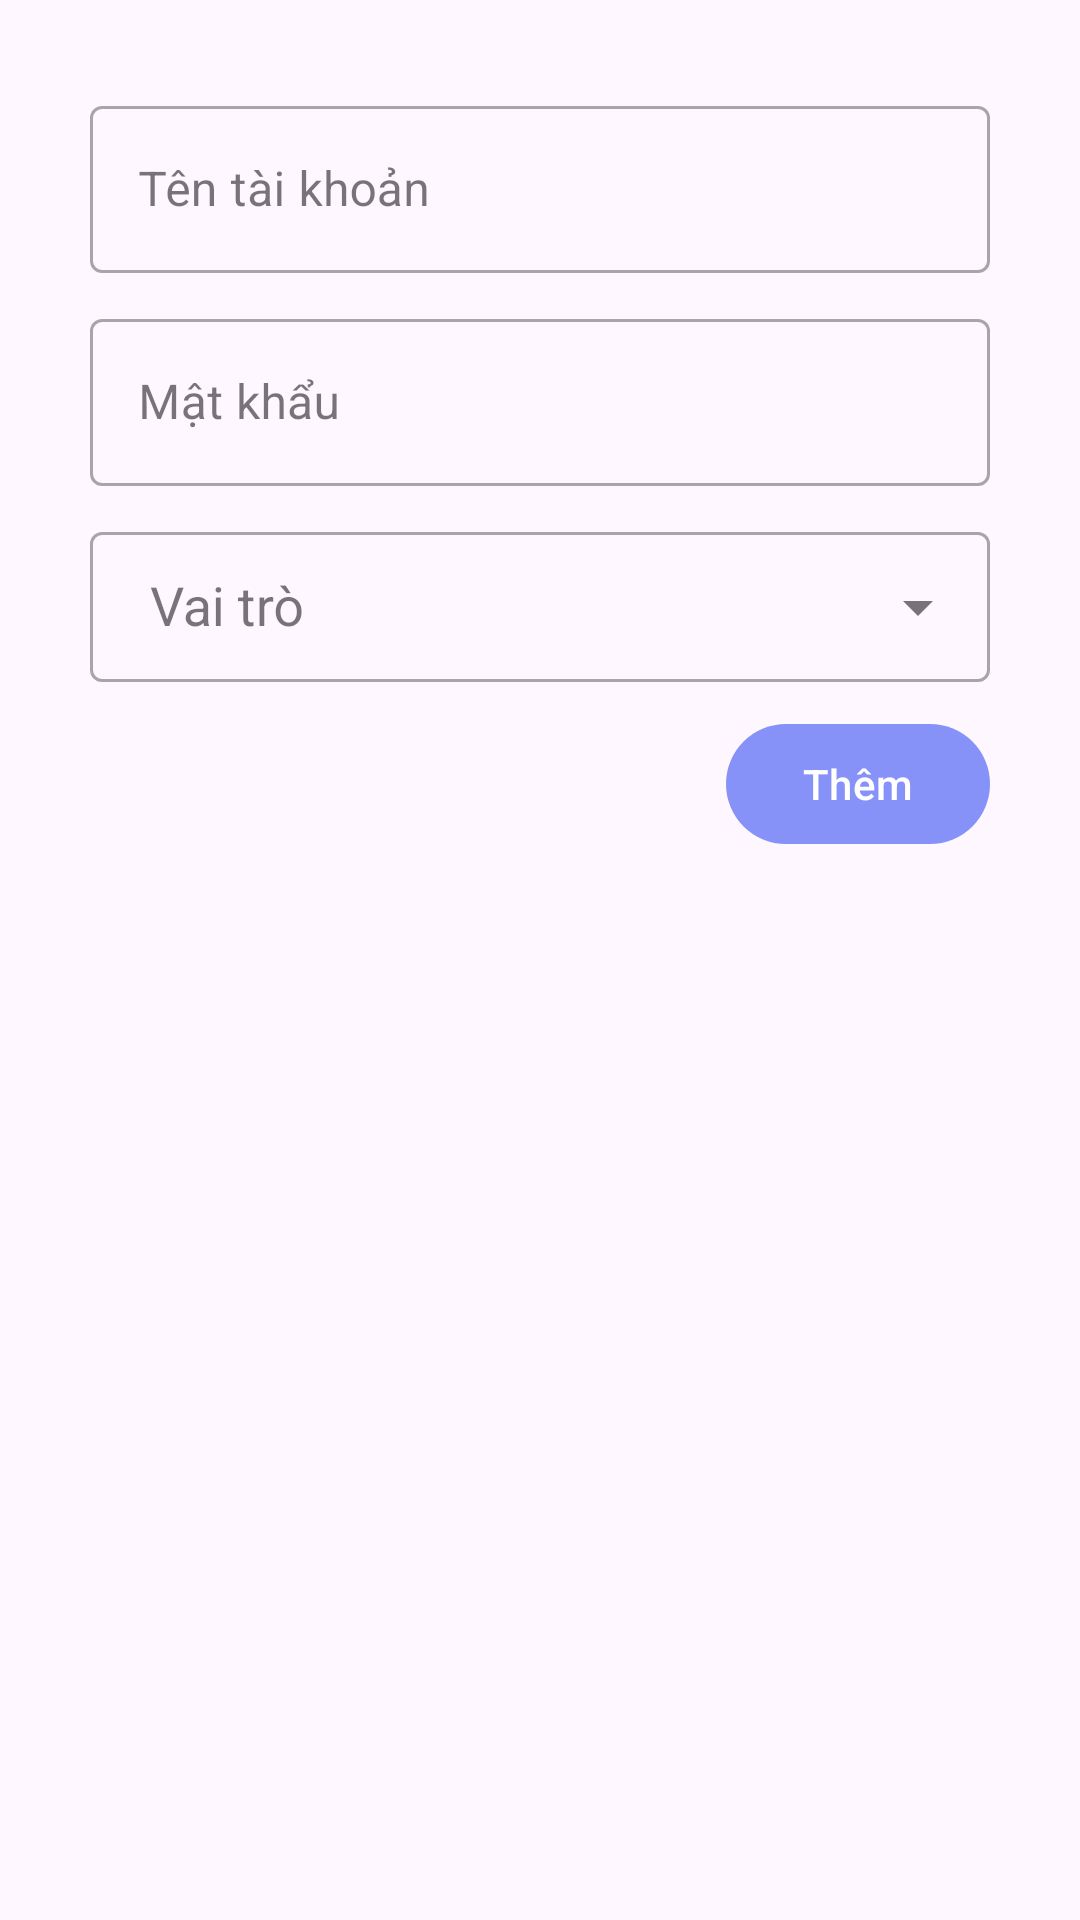

Layout XML and referenced resources for this Android screen:
<!-- AndroidManifest.xml: application theme Theme.CineRate -->
<!-- res/layout/fragment_create_user.xml -->
<?xml version="1.0" encoding="utf-8"?>
<RelativeLayout xmlns:android="http://schemas.android.com/apk/res/android"
    xmlns:tools="http://schemas.android.com/tools"
    android:layout_width="match_parent"
    android:layout_height="match_parent"
    xmlns:app="http://schemas.android.com/apk/res-auto"
    tools:context=".admin.fragments.CreateUserFragment"
    android:padding="30dp">

    <com.google.android.material.textfield.TextInputLayout
        android:layout_width="match_parent"
        android:layout_height="wrap_content"
        android:id="@+id/user_username"
        style="@style/Widget.MaterialComponents.TextInputLayout.OutlinedBox"
        android:layout_marginBottom="10dp">
        <com.google.android.material.textfield.TextInputEditText
            android:layout_width="match_parent"
            android:layout_height="wrap_content"
            android:hint="Tên tài khoản"
            android:inputType="text"/>
    </com.google.android.material.textfield.TextInputLayout>

    <com.google.android.material.textfield.TextInputLayout
        android:layout_width="match_parent"
        android:layout_height="wrap_content"
        android:id="@+id/user_password"
        style="@style/Widget.MaterialComponents.TextInputLayout.OutlinedBox"
        android:layout_below="@id/user_username"
        android:layout_marginBottom="10dp">
        <com.google.android.material.textfield.TextInputEditText
            android:layout_width="match_parent"
            android:layout_height="wrap_content"
            android:hint="Mật khẩu"
            android:inputType="textPassword"/>
    </com.google.android.material.textfield.TextInputLayout>

    <com.google.android.material.textfield.TextInputLayout
        android:layout_width="match_parent"
        android:layout_height="wrap_content"
        style="@style/Widget.MaterialComponents.TextInputLayout.OutlinedBox"
        android:id="@+id/user_role"
        android:layout_below="@id/user_password"
        android:layout_marginBottom="10dp"
        app:endIconMode="dropdown_menu">
        <AutoCompleteTextView
            android:layout_width="match_parent"
            android:layout_height="50dp"
            android:hint="Vai trò"
            android:paddingLeft="20dp" />
    </com.google.android.material.textfield.TextInputLayout>

    <com.google.android.material.button.MaterialButton
        android:layout_width="wrap_content"
        android:layout_height="wrap_content"
        android:id="@+id/addUserBtn"
        android:layout_below="@id/user_role"
        android:layout_alignParentEnd="true"
        android:text="Thêm"/>

</RelativeLayout>
<!-- resources referenced by this layout -->
<resources>
  <style name="Theme.CineRate" parent="Base.Theme.CineRate" />
  <style name="Base.Theme.CineRate" parent="Theme.Material3.Light.NoActionBar">
          
          
          <item name="colorPrimary">@color/soft_blue</item>
          <item name="colorPrimaryVariant">@color/soft_blue</item>
          <item name="colorOnPrimary">@color/white</item>
          <item name="colorOnSurfaceVariant">@color/black</item>
      </style>
  <color name="soft_blue">#8692f7</color>
  <color name="white">#FFFFFFFF</color>
  <color name="black">#FF000000</color>
</resources>
